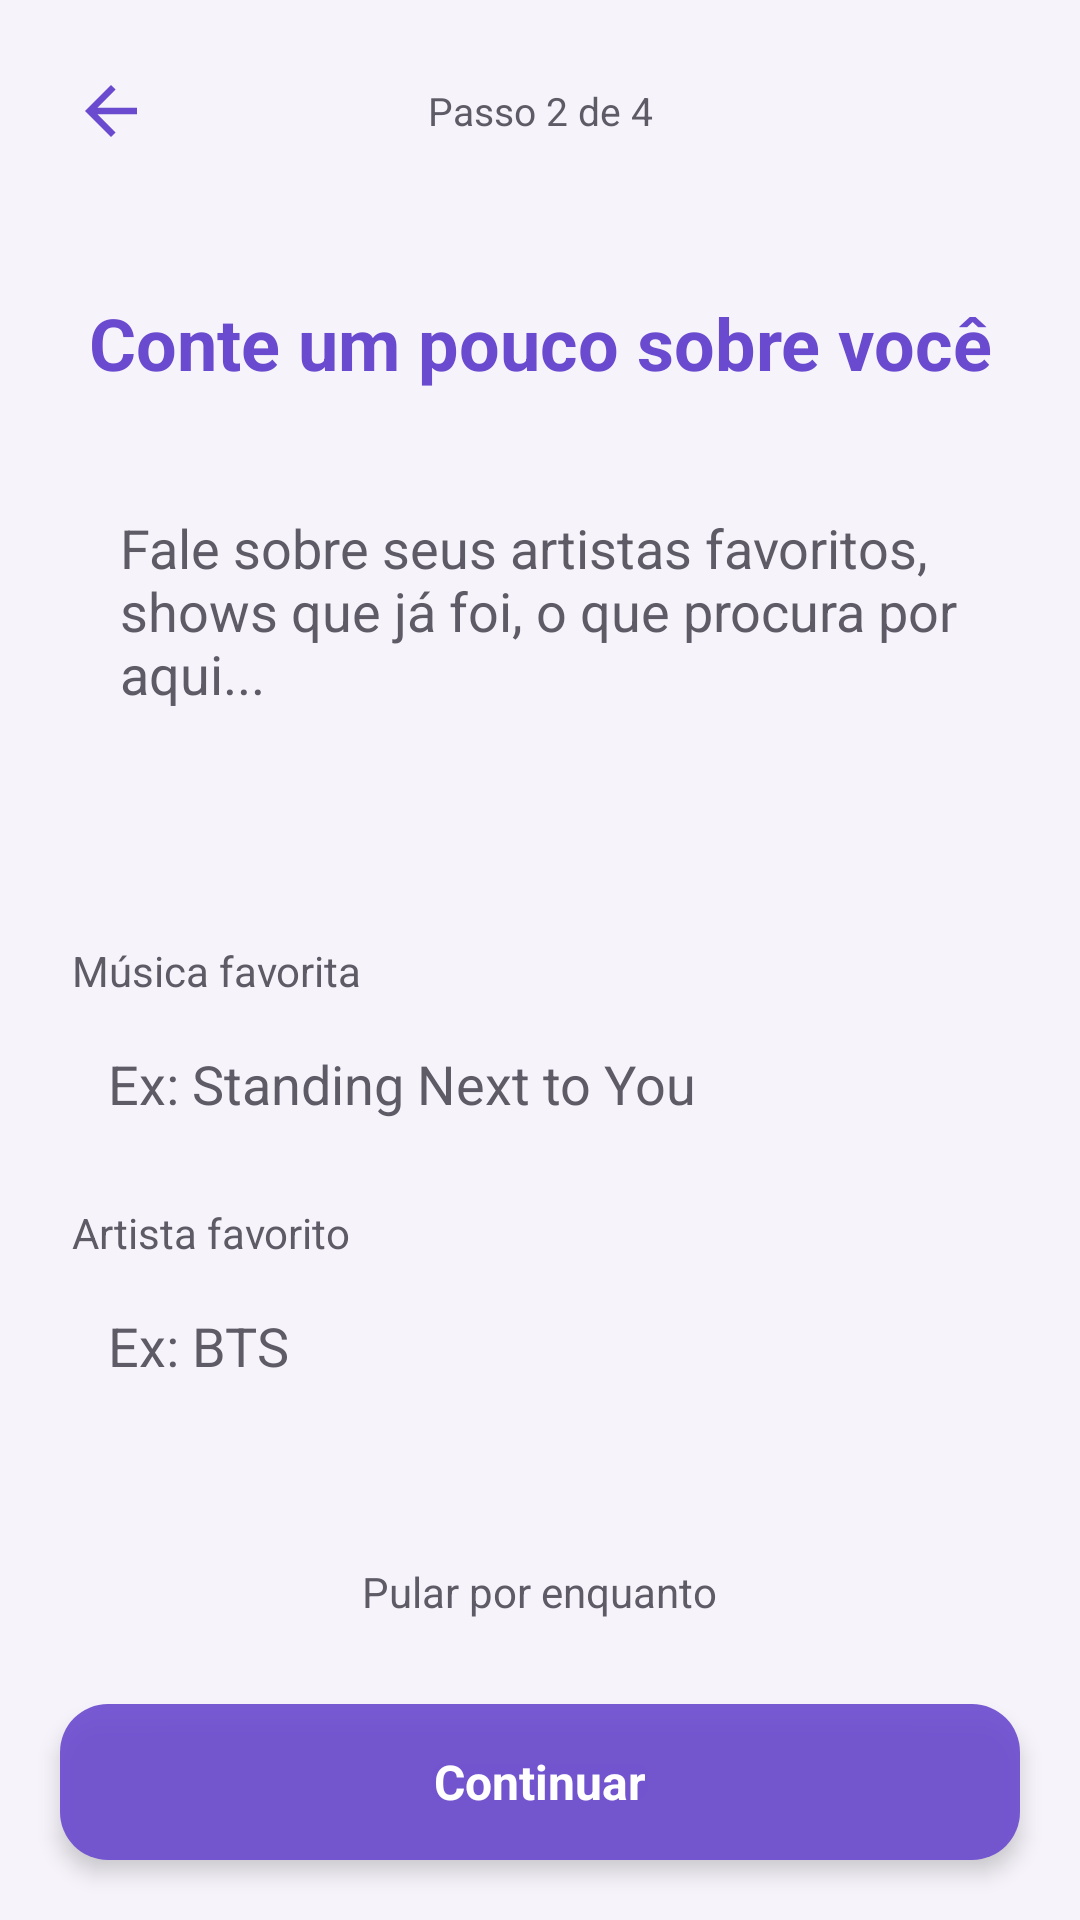

This screen was rendered from an Android layout file. Write that file and the resources it references.
<!-- AndroidManifest.xml: activity theme Theme.MeetBeat -->
<!-- res/layout/activity_onboarding_bio.xml -->
<?xml version="1.0" encoding="utf-8"?>
<LinearLayout xmlns:android="http://schemas.android.com/apk/res/android"
    android:layout_width="match_parent"
    android:layout_height="match_parent"
    android:orientation="vertical"
    android:background="@color/purple_light">

    <LinearLayout
        android:layout_width="match_parent"
        android:layout_height="wrap_content"
        android:orientation="horizontal"
        android:gravity="center_vertical"
        android:padding="16dp">

        <ImageView
            android:id="@+id/btnVoltarOnboarding"
            android:layout_width="42dp"
            android:layout_height="42dp"
            android:src="@drawable/ic_back"
            android:padding="8dp"
            android:clickable="true"
            android:focusable="true" />

        <TextView
            android:layout_width="0dp"
            android:layout_height="wrap_content"
            android:layout_weight="1"
            android:text="Passo 2 de 4"
            android:textColor="@color/text_gray"
            android:textSize="13sp"
            android:gravity="center" />

        <View
            android:layout_width="42dp"
            android:layout_height="1dp" />

    </LinearLayout>

    <TextView
        android:layout_width="match_parent"
        android:layout_height="wrap_content"
        android:padding="24dp"
        android:text="Conte um pouco sobre você"
        android:textColor="@color/purple_primary"
        android:textSize="24sp"
        android:textStyle="bold"
        android:gravity="center" />

    <ScrollView
        android:layout_width="match_parent"
        android:layout_height="0dp"
        android:layout_weight="1">

        <LinearLayout
            android:layout_width="match_parent"
            android:layout_height="wrap_content"
            android:orientation="vertical"
            android:clipChildren="false"
            android:clipToPadding="false"
            android:paddingHorizontal="24dp">

            <EditText
                android:id="@+id/editBioOnboarding"
                android:layout_width="match_parent"
                android:layout_height="wrap_content"
                android:background="@drawable/bg_input_field"
                android:elevation="2dp"
                android:textColor="@color/text_dark"
                android:textColorHint="@color/text_gray"
                android:padding="16dp"
                android:hint="Fale sobre seus artistas favoritos, shows que já foi, o que procura por aqui..."
                android:gravity="top"
                android:minLines="4"
                android:maxLength="@integer/max_caracteres_bio"
                android:inputType="textMultiLine|textCapSentences" />

            <TextView
                android:id="@+id/textContadorBioOnboarding"
                android:layout_width="wrap_content"
                android:layout_height="wrap_content"
                android:layout_gravity="end"
                android:layout_marginTop="4dp"
                android:textColor="@color/text_gray"
                android:textSize="12sp" />

            <TextView
                android:layout_width="wrap_content"
                android:layout_height="wrap_content"
                android:layout_marginTop="20dp"
                android:text="Música favorita"
                android:textColor="@color/text_gray"
                android:textSize="14sp" />

            <EditText
                android:id="@+id/editMusicaFavorita"
                android:layout_width="match_parent"
                android:layout_height="wrap_content"
                android:background="@drawable/bg_input_field"
                android:elevation="2dp"
                android:textColor="@color/text_dark"
                android:textColorHint="@color/text_gray"
                android:padding="12dp"
                android:layout_marginTop="4dp"
                android:hint="Ex: Standing Next to You"
                android:maxLength="120" />

            <TextView
                android:layout_width="wrap_content"
                android:layout_height="wrap_content"
                android:layout_marginTop="16dp"
                android:text="Artista favorito"
                android:textColor="@color/text_gray"
                android:textSize="14sp" />

            <EditText
                android:id="@+id/editArtistaFavorito"
                android:layout_width="match_parent"
                android:layout_height="wrap_content"
                android:background="@drawable/bg_input_field"
                android:elevation="2dp"
                android:textColor="@color/text_dark"
                android:textColorHint="@color/text_gray"
                android:padding="12dp"
                android:layout_marginTop="4dp"
                android:layout_marginBottom="16dp"
                android:hint="Ex: BTS"
                android:maxLength="120" />

        </LinearLayout>

    </ScrollView>

    <TextView
        android:id="@+id/btnPularBio"
        android:layout_width="wrap_content"
        android:layout_height="wrap_content"
        android:layout_gravity="center"
        android:text="Pular por enquanto"
        android:textColor="@color/text_gray"
        android:textSize="14sp"
        android:padding="8dp"
        android:clickable="true"
        android:focusable="true" />

    <TextView
        android:id="@+id/btnContinuarBio"
        android:layout_width="match_parent"
        android:layout_height="52dp"
        android:layout_margin="20dp"
        android:background="@drawable/bg_button_accept"
        android:elevation="4dp"
        android:gravity="center"
        android:text="Continuar"
        android:textColor="@color/vidro_conteudo_claro"
        android:textStyle="bold"
        android:textSize="16sp"
        android:clickable="true"
        android:focusable="true" />

</LinearLayout>
<!-- resources referenced by this layout -->
<resources>
  <color name="purple_light">#F6F4FA</color>
  <color name="purple_primary">#6A4ACF</color>
  <color name="text_dark">#1C1B1F</color>
  <color name="text_gray">#5E5A66</color>
  <color name="vidro_conteudo_claro">#FFFFFFFF</color>
  <!-- drawable bg_button_accept (drawable) -->
  <?xml version="1.0" encoding="utf-8"?>
  <shape xmlns:android="http://schemas.android.com/apk/res/android"
      android:shape="rectangle">
      <solid android:color="@color/vidro_fundo_intenso" />
      <corners android:radius="16dp" />
  </shape>
  <!-- drawable ic_back (drawable) -->
  <vector xmlns:android="http://schemas.android.com/apk/res/android"
      android:width="24dp"
      android:height="24dp"
      android:viewportWidth="24"
      android:viewportHeight="24">
    <path
        android:fillColor="@color/purple_primary"
        android:pathData="M20,11H7.83l5.59,-5.59L12,4l-8,8 8,8 1.41,-1.41L7.83,13H20v-2z"/>
  </vector>
  <integer name="max_caracteres_bio">300</integer>
  <style name="Theme.MeetBeat" parent="Base.Theme.MeetBeat" />
  <color name="vidro_fundo_intenso">#E66A4ACF</color>
  <style name="Base.Theme.MeetBeat" parent="Theme.Material3.DayNight.NoActionBar">
          
          
      </style>
</resources>
